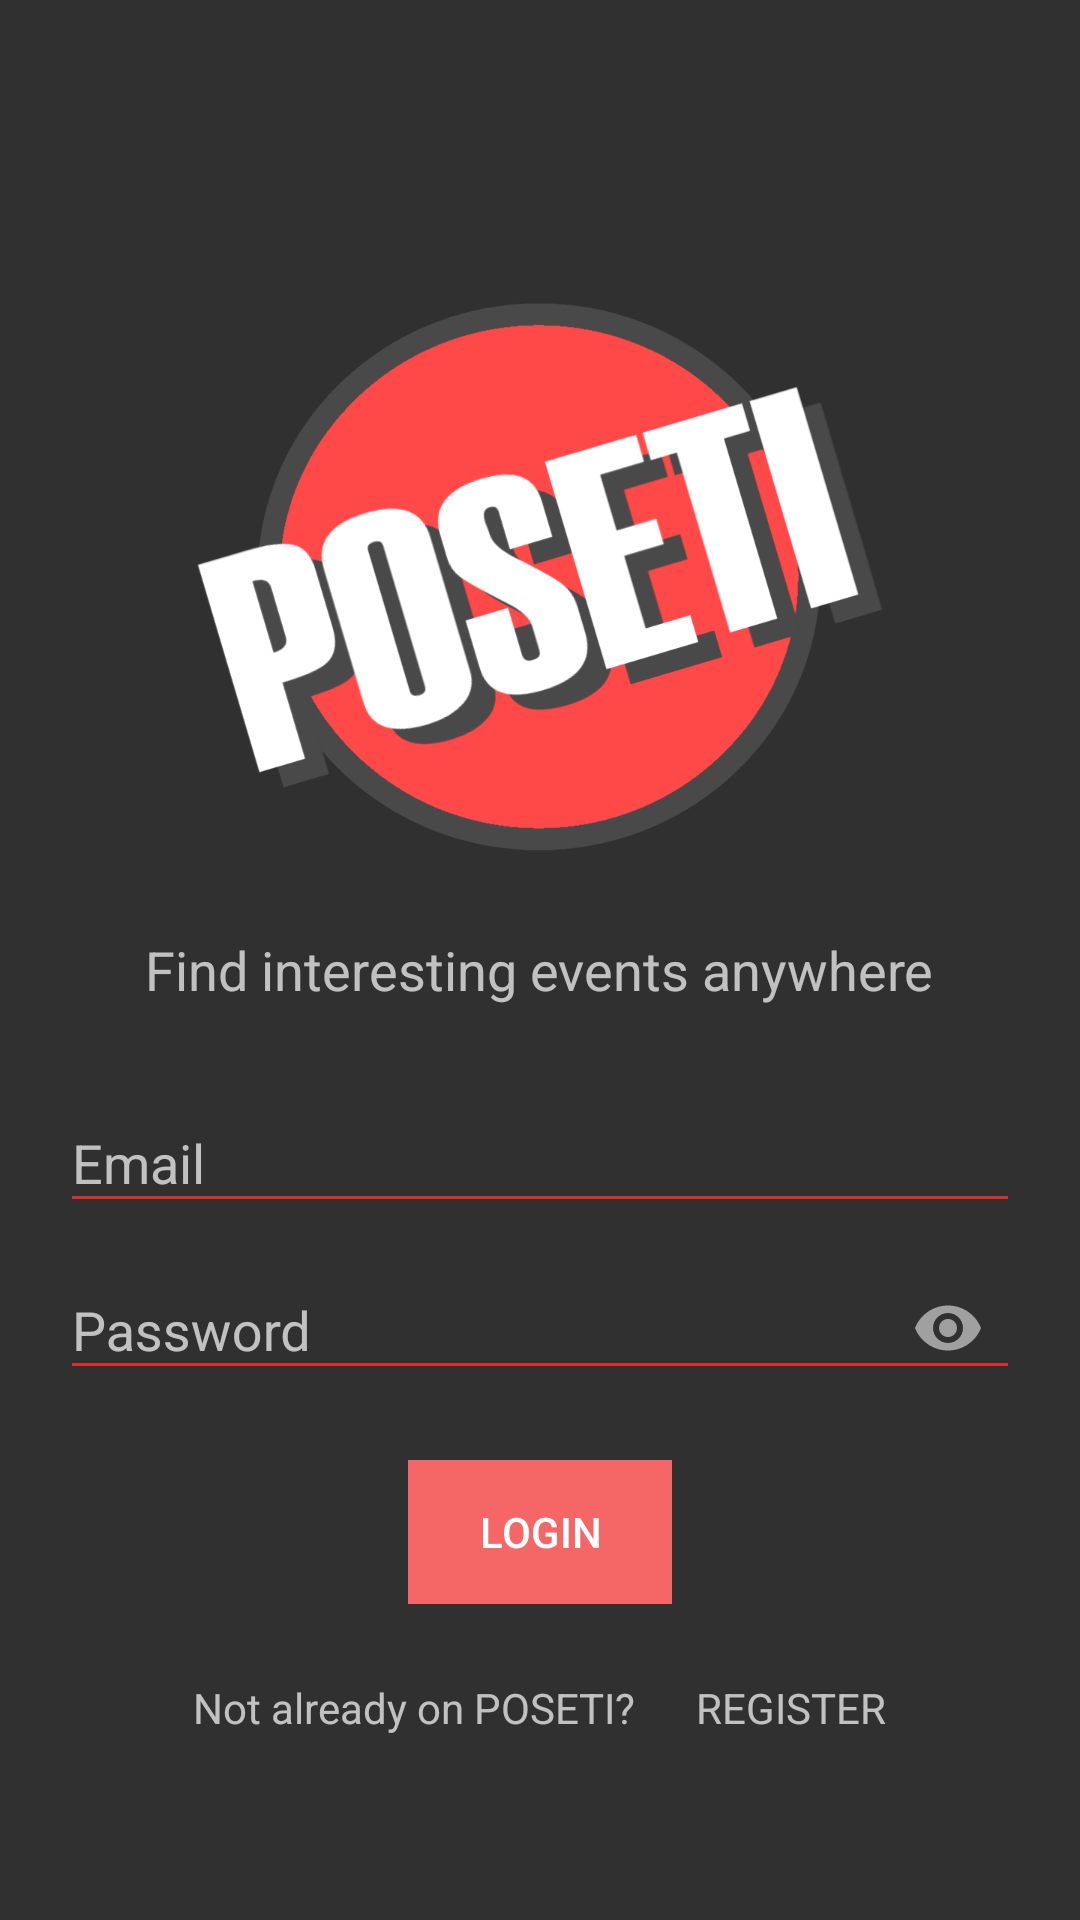

This screen was rendered from an Android layout file. Write that file and the resources it references.
<!-- AndroidManifest.xml: application theme AppTheme -->
<!-- res/layout/fragment_login.xml -->
<ScrollView xmlns:android="http://schemas.android.com/apk/res/android"
    xmlns:app="http://schemas.android.com/apk/res-auto"
    xmlns:tools="http://schemas.android.com/tools"
    android:layout_width="match_parent"
    android:layout_height="match_parent"
    tools:context="kz.kbtu.newsapp.Fragment.LoginFragment">


    <RelativeLayout
        android:layout_width="match_parent"
        android:layout_height="wrap_content"
        android:layout_gravity="center">

        <LinearLayout
            android:id="@+id/top"
            android:layout_width="match_parent"
            android:layout_height="wrap_content"
            android:gravity="center"
            android:orientation="vertical">


            <ImageView
                android:layout_width="wrap_content"
                android:layout_height="250dp"
                android:src="@drawable/logo" />

            <TextView
                android:layout_width="wrap_content"
                android:layout_height="wrap_content"
                android:text="Find interesting events anywhere"
                android:textSize="18sp" />

        </LinearLayout>

        <LinearLayout
            android:id="@+id/ll"
            android:layout_width="match_parent"
            android:layout_height="wrap_content"
            android:layout_below="@id/top"
            android:layout_centerInParent="true"
            android:layout_margin="20dp"
            android:orientation="vertical">

            <android.support.design.widget.TextInputLayout
                android:layout_width="match_parent"
                android:layout_height="wrap_content">

                <android.support.design.widget.TextInputEditText
                    android:id="@+id/et_email_login"
                    android:layout_width="match_parent"
                    android:layout_height="wrap_content"
                    android:hint="Email"
                    android:backgroundTint="@color/colorPrimary"
                    android:inputType="textEmailAddress"
                    android:maxLines="1" />

            </android.support.design.widget.TextInputLayout>

            <android.support.design.widget.TextInputLayout
                android:layout_width="match_parent"
                android:layout_height="wrap_content"
                app:passwordToggleEnabled="true">

                <android.support.design.widget.TextInputEditText
                    android:id="@+id/et_password_login"
                    android:layout_width="match_parent"
                    android:layout_height="wrap_content"
                    android:hint="Password"
                    android:backgroundTint="@color/colorPrimary"
                    android:inputType="textPassword" />

            </android.support.design.widget.TextInputLayout>
        </LinearLayout>

        <Button
            android:id="@+id/btn_enter_login"
            style="@style/Base.Widget.AppCompat.Button.Borderless"
            android:layout_width="wrap_content"
            android:layout_height="wrap_content"
            android:layout_below="@+id/ll"
            android:layout_centerHorizontal="true"
            android:layout_marginEnd="20dp"
            android:layout_marginRight="20dp"
            android:background="#f56666"
            android:gravity="center"
            android:text="Login"
            android:textColor="#FFFFFF" />


        <LinearLayout
            android:id="@+id/ll2"
            android:layout_width="match_parent"
            android:layout_height="wrap_content"
            android:layout_below="@+id/btn_enter_login"
            android:layout_marginTop="25dp"
            android:gravity="center"
            android:orientation="horizontal">


            <TextView
                android:layout_width="wrap_content"
                android:layout_height="wrap_content"
                android:text="Not already on POSETI?" />

            <TextView
                android:id="@+id/tv_register_login"
                android:layout_width="wrap_content"
                android:layout_height="wrap_content"
                android:layout_marginLeft="20dp"
                android:layout_marginStart="20dp"
                android:text="Register"
                android:textAllCaps="true" />

        </LinearLayout>

        <TextView
            android:visibility="gone"
            android:id="@+id/tv_forgot_password"
            android:layout_width="match_parent"
            android:layout_height="wrap_content"
            android:layout_below="@+id/ll2"
            android:layout_marginBottom="20dp"
            android:layout_marginTop="20dp"
            android:gravity="center"
            android:text="Forgot password?" />

        <ProgressBar
            android:id="@+id/progress_dialog"
            android:layout_width="wrap_content"
            android:layout_height="wrap_content"
            android:layout_centerInParent="true"
            android:visibility="gone" />


    </RelativeLayout>
</ScrollView>
<!-- resources referenced by this layout -->
<resources>
  <color name="colorPrimary">#e12b2b</color>
  <!-- drawable logo: png bitmap (drawable, 81513 bytes) -->
  <style name="AppTheme" parent="Theme.Design.NoActionBar">
          
          <item name="colorPrimary">@color/colorPrimary</item>
          <item name="colorPrimaryDark">@color/colorPrimaryDark</item>
          <item name="colorAccent">@color/colorAccent</item>
      </style>
  <color name="colorPrimaryDark">#ae1f1f</color>
  <color name="colorAccent">#ffffff</color>
</resources>
